Run: headless pygame with SDL's dummy video driver; simulated clock (each Clock.tick advances the game by its frame time, no real sleeping); random seed 0; keys injected as events and as key.get_pressed() state; no mouse input.
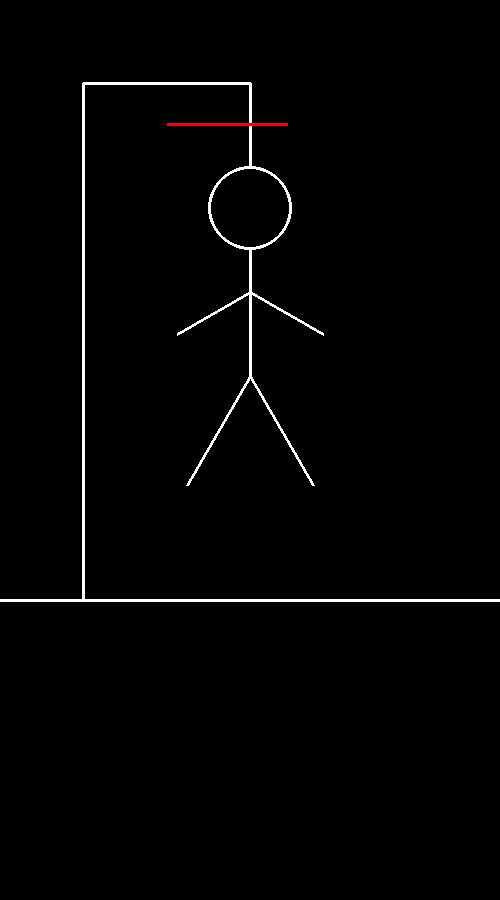
Frame 1 of 4 · flips 1–60 · no input
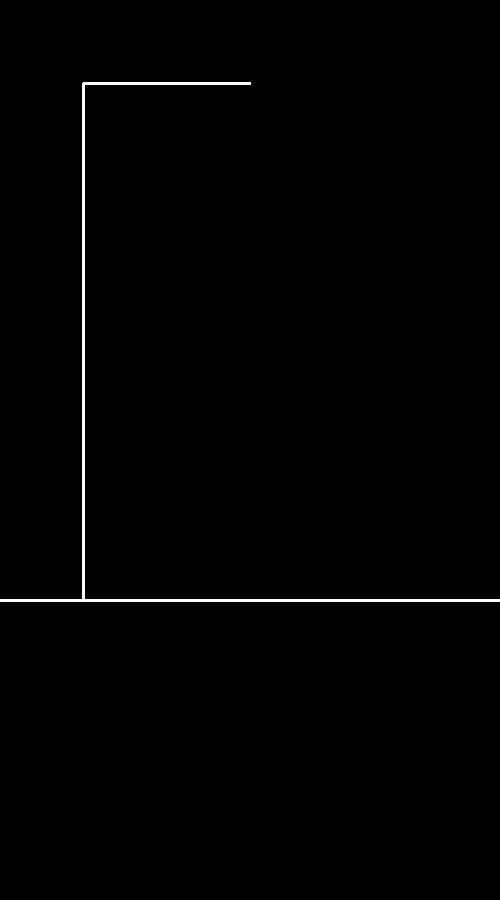
Frame 2 of 4 · flips 61–180 · tapped SPACE, RETURN · held RIGHT (→), D
Frame 3 of 4 · flips 181–300 · held DOWN (↓), S · screen unchanged from frame 2, image omitted
Frame 4 of 4 · flips 301–420 · held LEFT (←), A, UP (↑), W · screen unchanged from frame 3, image omitted

The pygame program that drew these frames:

import pygame, math

# 1. 게임 초기화
pygame.init()
# 2. 게임창 옵션 설정
size = [500,900]
screen = pygame.display.set_mode(size)
title = "HANGMAN"
pygame.display.set_caption(title)
# 3. 게임 내 필요한 설정
clock = pygame.time.Clock()
black = (0,0,0)
white = (255,255,255)
red = (255,0,0)

def tup_r(tup):
    temp_list = []
    for a in tup:
        temp_list.append(round(a))
    return tuple(temp_list)
drop = False
exit = False
k = 0
# 4. 메인 이벤트
while not exit:
    # 4-1. FPS 설정
    clock.tick(60)
    # 4-2. 각종 입력 감지
    for event in pygame.event.get():
        if event.type == pygame.QUIT:
            exit = True
    # 4-3. 입력, 시간에 따른 변화
    k += 1
    # 4-4. 그리기
    screen.fill(black)
    A = tup_r((0, size[1]*2/3))
    B = (size[0], A[1])
    C = tup_r((size[0]/6 , A[1]))
    D = (C[0], C[0])
    E = tup_r((size[0]/2, D[1]))
    pygame.draw.line(screen, white, A, B, 3)
    pygame.draw.line(screen, white, C, D, 3)
    pygame.draw.line(screen, white, D, E, 3)
    F = tup_r((E[0], E[1]+size[0]/6))
    if drop == False:
        pygame.draw.line(screen, white, E, F, 3)
    r_head = round(size[0]/12)
    if drop == True : G = (F[0],F[1]+r_head+k*10)
    else : G = (F[0],F[1]+r_head)
    pygame.draw.circle(screen, white, G, r_head, 3)
    H = (G[0], G[1]+r_head)
    I = (H[0], H[1]+r_head)
    pygame.draw.line(screen, white, H, I, 3)
    l_arm = r_head*2
    J = (I[0]-l_arm*math.cos(30*math.pi/180),
         I[1]+l_arm*math.sin(30*math.pi/180))
    K = (I[0]+l_arm*math.cos(30*math.pi/180),
         I[1]+l_arm*math.sin(30*math.pi/180))
    J = tup_r(J)
    K = tup_r(K)
    pygame.draw.line(screen, white, I, J, 3)
    pygame.draw.line(screen, white, I, K, 3)
    L = (I[0], I[1]+l_arm)
    pygame.draw.line(screen, white, I, L, 3)
    l_leg = round(l_arm * 1.5)
    M = (L[0]-l_leg*math.cos(60*math.pi/180),
         L[1]+l_leg*math.sin(60*math.pi/180))
    N = (L[0]+l_leg*math.cos(60*math.pi/180),
         L[1]+l_leg*math.sin(60*math.pi/180))  
    M = tup_r(M)
    N = tup_r(N)  
    pygame.draw.line(screen, white, L, M, 3)
    pygame.draw.line(screen, white, L, N, 3)  
    if drop == False:
        O = tup_r((size[0]/2-size[0]/6, E[1]/2+F[1]/2))
        P = (O[0]+k*2, O[1])
        if P[0] > size[0]/2+size[0]/6 :
            P = tup_r((size[0]/2+size[0]/6, O[1]))
            drop = True
            k = 0
        pygame.draw.line(screen, red, O, P, 3)
    # 4-5. 업데이트
    pygame.display.flip()
# 5. 게임 종료
pygame.quit()
